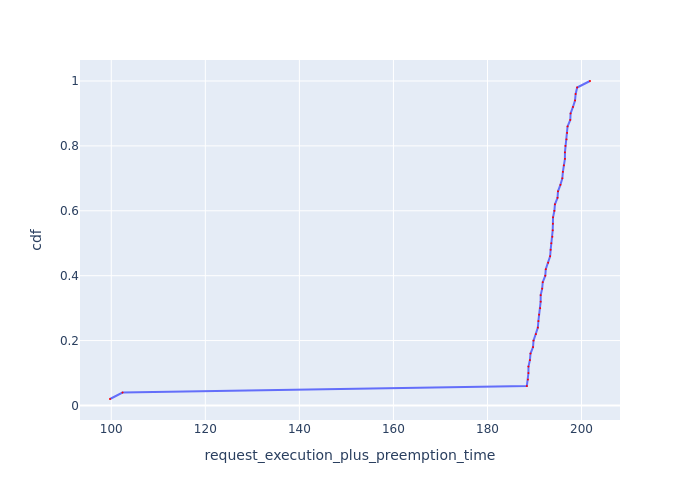

The data file committed next to this chart (first rows):
Request Id, request_execution_plus_preemption_time, cdf
0_49, 99.73, 0.02
0_48, 102.4, 0.04
0_35, 188.4, 0.06
0_31, 188.6, 0.08
0_15, 188.7, 0.1
0_39, 188.7, 0.12
0_19, 189, 0.14
0_23, 189.2, 0.16
0_7, 189.7, 0.18
0_43, 189.8, 0.2
0_47, 190.3, 0.22
0_11, 190.7, 0.24
0_27, 190.8, 0.26
0_34, 191, 0.28
0_30, 191.2, 0.3
0_14, 191.3, 0.32
0_38, 191.3, 0.34
0_18, 191.6, 0.36
0_22, 191.8, 0.38
0_6, 192.3, 0.4
0_42, 192.4, 0.42
0_46, 192.9, 0.44
0_10, 193.3, 0.46
0_26, 193.4, 0.48
0_33, 193.6, 0.5
0_29, 193.8, 0.52
0_3, 193.9, 0.54
0_37, 193.9, 0.56
0_13, 193.9, 0.58
0_17, 194.2, 0.6
0_21, 194.3, 0.62
0_5, 194.9, 0.64
0_41, 195, 0.66
0_45, 195.5, 0.68
0_9, 195.9, 0.7
0_25, 196, 0.72
0_32, 196.2, 0.74
0_28, 196.5, 0.76
0_2, 196.5, 0.78
0_36, 196.6, 0.8
0_12, 196.8, 0.82
0_16, 196.9, 0.84
0_20, 197, 0.86
0_4, 197.6, 0.88
0_40, 197.7, 0.9
0_44, 198.2, 0.92
0_8, 198.6, 0.94
0_24, 198.7, 0.96
0_1, 199.1, 0.98
0_0, 201.8, 1.0
